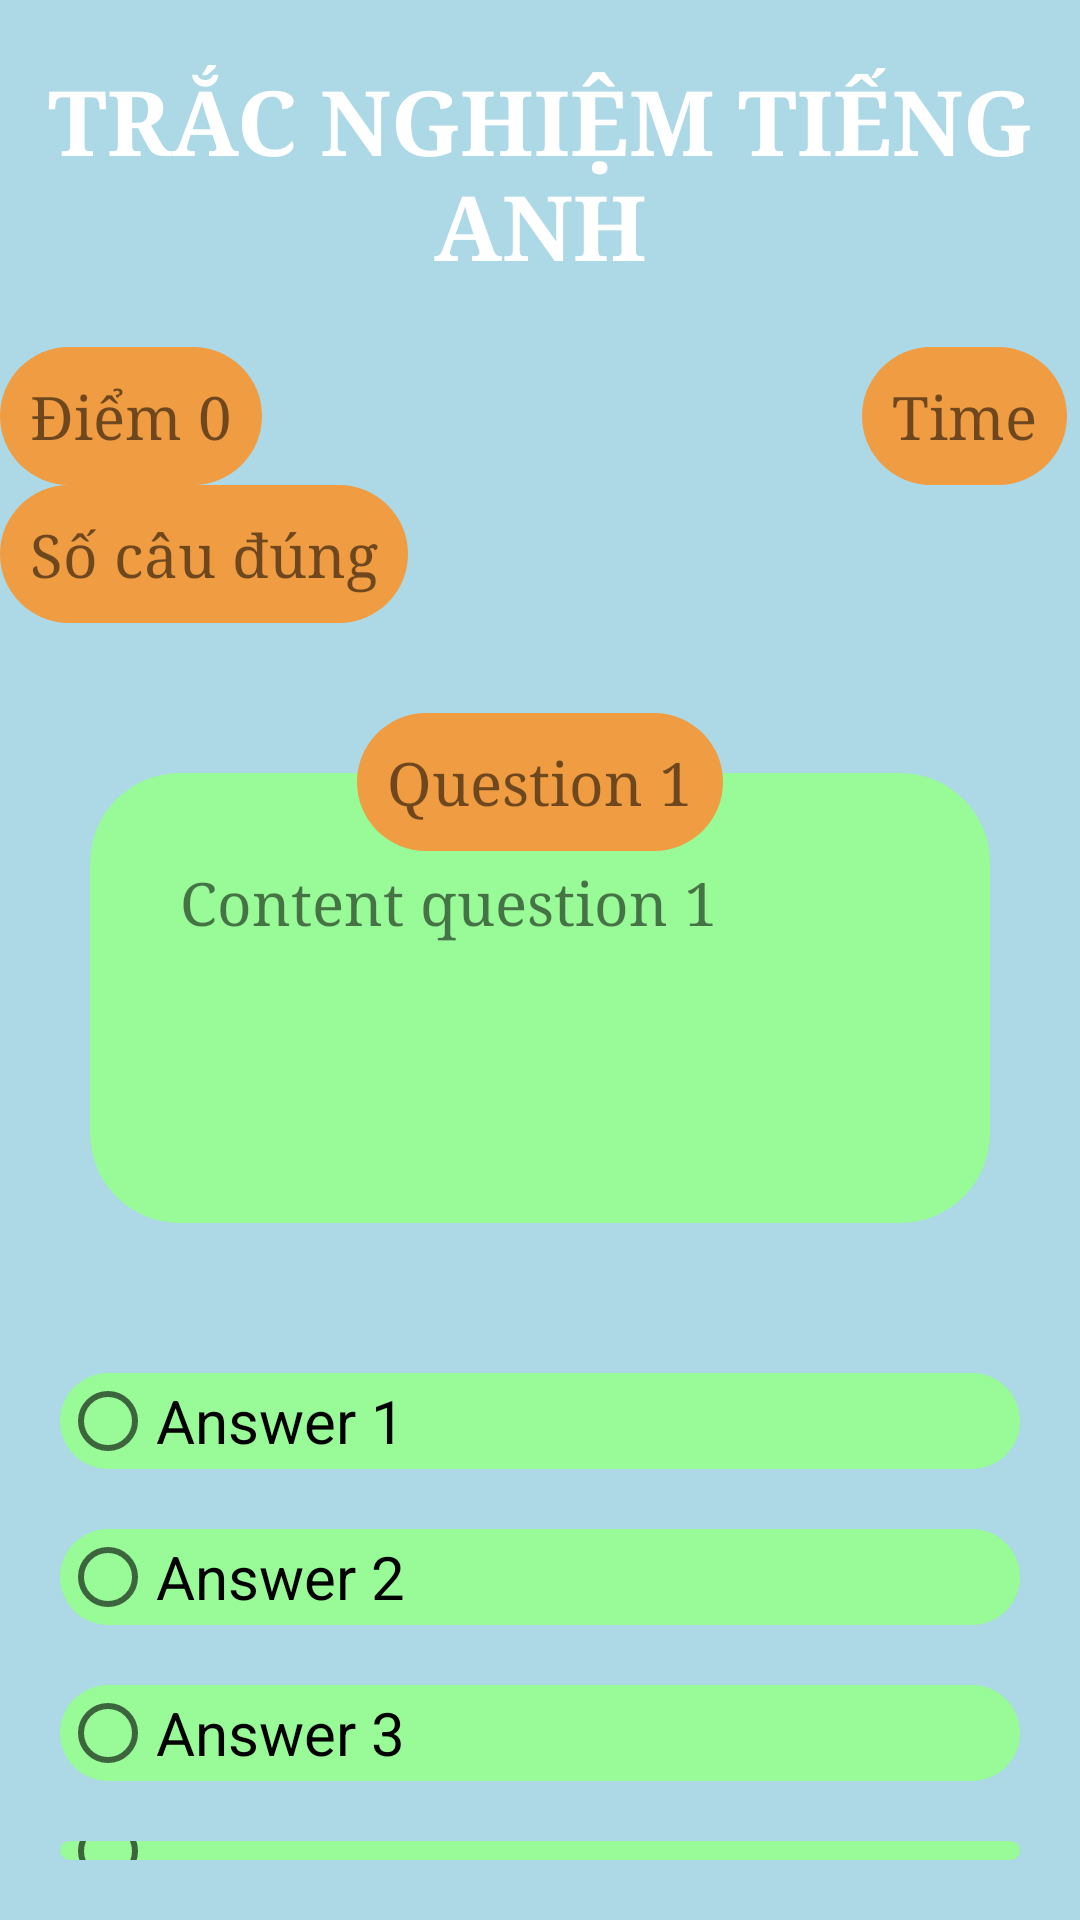

This screen was rendered from an Android layout file. Write that file and the resources it references.
<!-- AndroidManifest.xml: application theme Theme.BaoCaoAndroid -->
<!-- res/layout/activity_main.xml -->
<?xml version="1.0" encoding="utf-8"?>
<LinearLayout xmlns:android="http://schemas.android.com/apk/res/android"
    xmlns:app="http://schemas.android.com/apk/res-auto"
    xmlns:tools="http://schemas.android.com/tools"
    android:layout_width="match_parent"
    android:layout_height="match_parent"
    android:background="@color/lightcyan"
    android:orientation="vertical"
    tools:context=".MainActivity">

    <TextView
        android:layout_width="match_parent"
        android:layout_height="wrap_content"
        android:layout_marginTop="20dp"
        android:layout_marginBottom="20dp"
        android:fontFamily="serif"
        android:text="@string/title"
        android:textAlignment="center"
        android:textColor="@color/white"
        android:textSize="30dp"
        android:textStyle="bold" />

    <LinearLayout
        android:layout_width="match_parent"
        android:layout_height="wrap_content">

        <TextView
            android:id="@+id/tvScore"
            android:layout_width="wrap_content"
            android:layout_height="wrap_content"
            android:layout_centerHorizontal="true"
            android:background="@drawable/linner_orgrane"
            android:fontFamily="serif"
            android:padding="10dp"
            android:text="Điểm 0"
            android:textSize="20dp" />

        <TextView
            android:id="@+id/tvTime"
            android:layout_width="wrap_content"
            android:layout_height="wrap_content"
            android:layout_centerHorizontal="true"
            android:layout_marginStart="200dp"
            android:background="@drawable/linner_orgrane"
            android:fontFamily="serif"
            android:padding="10dp"
            android:text="Time"
            android:textSize="20dp" />
    </LinearLayout>

    <TextView
        android:id="@+id/tvRight"
        android:layout_width="wrap_content"
        android:layout_height="wrap_content"
        android:layout_centerHorizontal="true"
        android:background="@drawable/linner_orgrane"
        android:fontFamily="serif"
        android:padding="10dp"
        android:text="Số câu đúng"
        android:textSize="20dp" />

    <RelativeLayout
        android:layout_width="match_parent"
        android:layout_height="wrap_content"
        android:layout_margin="30dp">

        <TextView
            android:id="@+id/tvContent"
            android:layout_width="match_parent"
            android:layout_height="150dp"
            android:layout_marginTop="20dp"
            android:background="@drawable/linner_palegreen"
            android:fontFamily="serif"
            android:padding="30dp"
            android:text="Content question 1"
            android:textSize="20dp" />

        <TextView
            android:id="@+id/tvQuestion"
            android:layout_width="wrap_content"
            android:layout_height="wrap_content"
            android:layout_centerHorizontal="true"
            android:background="@drawable/linner_orgrane"
            android:fontFamily="serif"
            android:padding="10dp"
            android:text="Question 1"
            android:textSize="20dp" />
    </RelativeLayout>

    <RadioGroup
        android:id="@+id/rdGroup"
        android:layout_width="match_parent"
        android:layout_height="wrap_content"
        android:layout_margin="10dp">

        <RadioButton
            android:id="@+id/rdAnswer1"
            android:layout_width="match_parent"
            android:layout_height="wrap_content"
            android:layout_margin="10dp"
            android:background="@drawable/linner_palegreen"
            android:text="Answer 1"
            android:textSize="20dp" />

        <RadioButton
            android:id="@+id/rdAnswer2"
            android:layout_width="match_parent"
            android:layout_height="wrap_content"
            android:layout_margin="10dp"
            android:background="@drawable/linner_palegreen"
            android:text="Answer 2"
            android:textSize="20dp" />

        <RadioButton
            android:id="@+id/rdAnswer3"
            android:layout_width="match_parent"
            android:layout_height="wrap_content"
            android:layout_margin="10dp"
            android:background="@drawable/linner_palegreen"
            android:text="Answer 3"
            android:textSize="20dp" />

        <RadioButton
            android:id="@+id/rdAnswer4"
            android:layout_width="match_parent"
            android:layout_height="wrap_content"
            android:layout_margin="10dp"
            android:background="@drawable/linner_palegreen"
            android:text="Answer 4"
            android:textSize="20dp" />
    </RadioGroup>

    <Button
        android:id="@+id/btnStart"
        android:layout_width="match_parent"
        android:layout_height="wrap_content"
        android:layout_marginTop="20dp"
        android:background="@drawable/button_view_format_login"
        android:fontFamily="serif"
        android:padding="10dp"
        android:text="Next"
        android:textColor="@color/white"
        android:textSize="20dp" />
</LinearLayout>
<!-- resources referenced by this layout -->
<resources>
  <color name="lightcyan">#ADD8E6</color>
  <color name="white">#FFFFFFFF</color>
  <!-- drawable button_view_format_login (drawable) -->
  <?xml version="1.0" encoding="utf-8"?>
  <shape xmlns:android="http://schemas.android.com/apk/res/android">
      <solid android:color="@color/black_50" />
      <corners android:radius="50dp"/>
      <padding android:bottom="10dp"
          android:left="10dp"
          android:right="10dp"
          android:top="10dp"/>
  </shape>
  <!-- drawable linner_orgrane (drawable) -->
  <?xml version="1.0" encoding="utf-8"?>
  <shape xmlns:android="http://schemas.android.com/apk/res/android">
      <solid android:color="@color/orgrane"/>
      <corners android:radius="30dp"/>
  </shape>
  <!-- drawable linner_palegreen (drawable) -->
  <?xml version="1.0" encoding="utf-8"?>
  <shape xmlns:android="http://schemas.android.com/apk/res/android">
      <solid android:color="@color/palegreen"/>
      <corners android:radius="30dp"/>
  </shape>
  <string name="title">TRẮC NGHIỆM TIẾNG ANH</string>
  <style name="Theme.BaoCaoAndroid" parent="Theme.MaterialComponents.DayNight.NoActionBar.Bridge">
          
          <item name="colorPrimary">@color/purple_500</item>
          <item name="colorPrimaryVariant">@color/purple_700</item>
          <item name="colorOnPrimary">@color/white</item>
          
          <item name="colorSecondary">@color/teal_200</item>
          <item name="colorSecondaryVariant">@color/teal_700</item>
          <item name="colorOnSecondary">@color/black</item>
          
          <item name="android:statusBarColor">?attr/colorPrimaryVariant</item>
          
      </style>
  <color name="black_50">#80000000</color>
  <color name="orgrane">#F09C42</color>
  <color name="palegreen">#98FB98</color>
  <color name="purple_500">#FF6200EE</color>
  <color name="purple_700">#FF3700B3</color>
  <color name="teal_200">#FF03DAC5</color>
  <color name="teal_700">#FF018786</color>
  <color name="black">#FF000000</color>
</resources>
